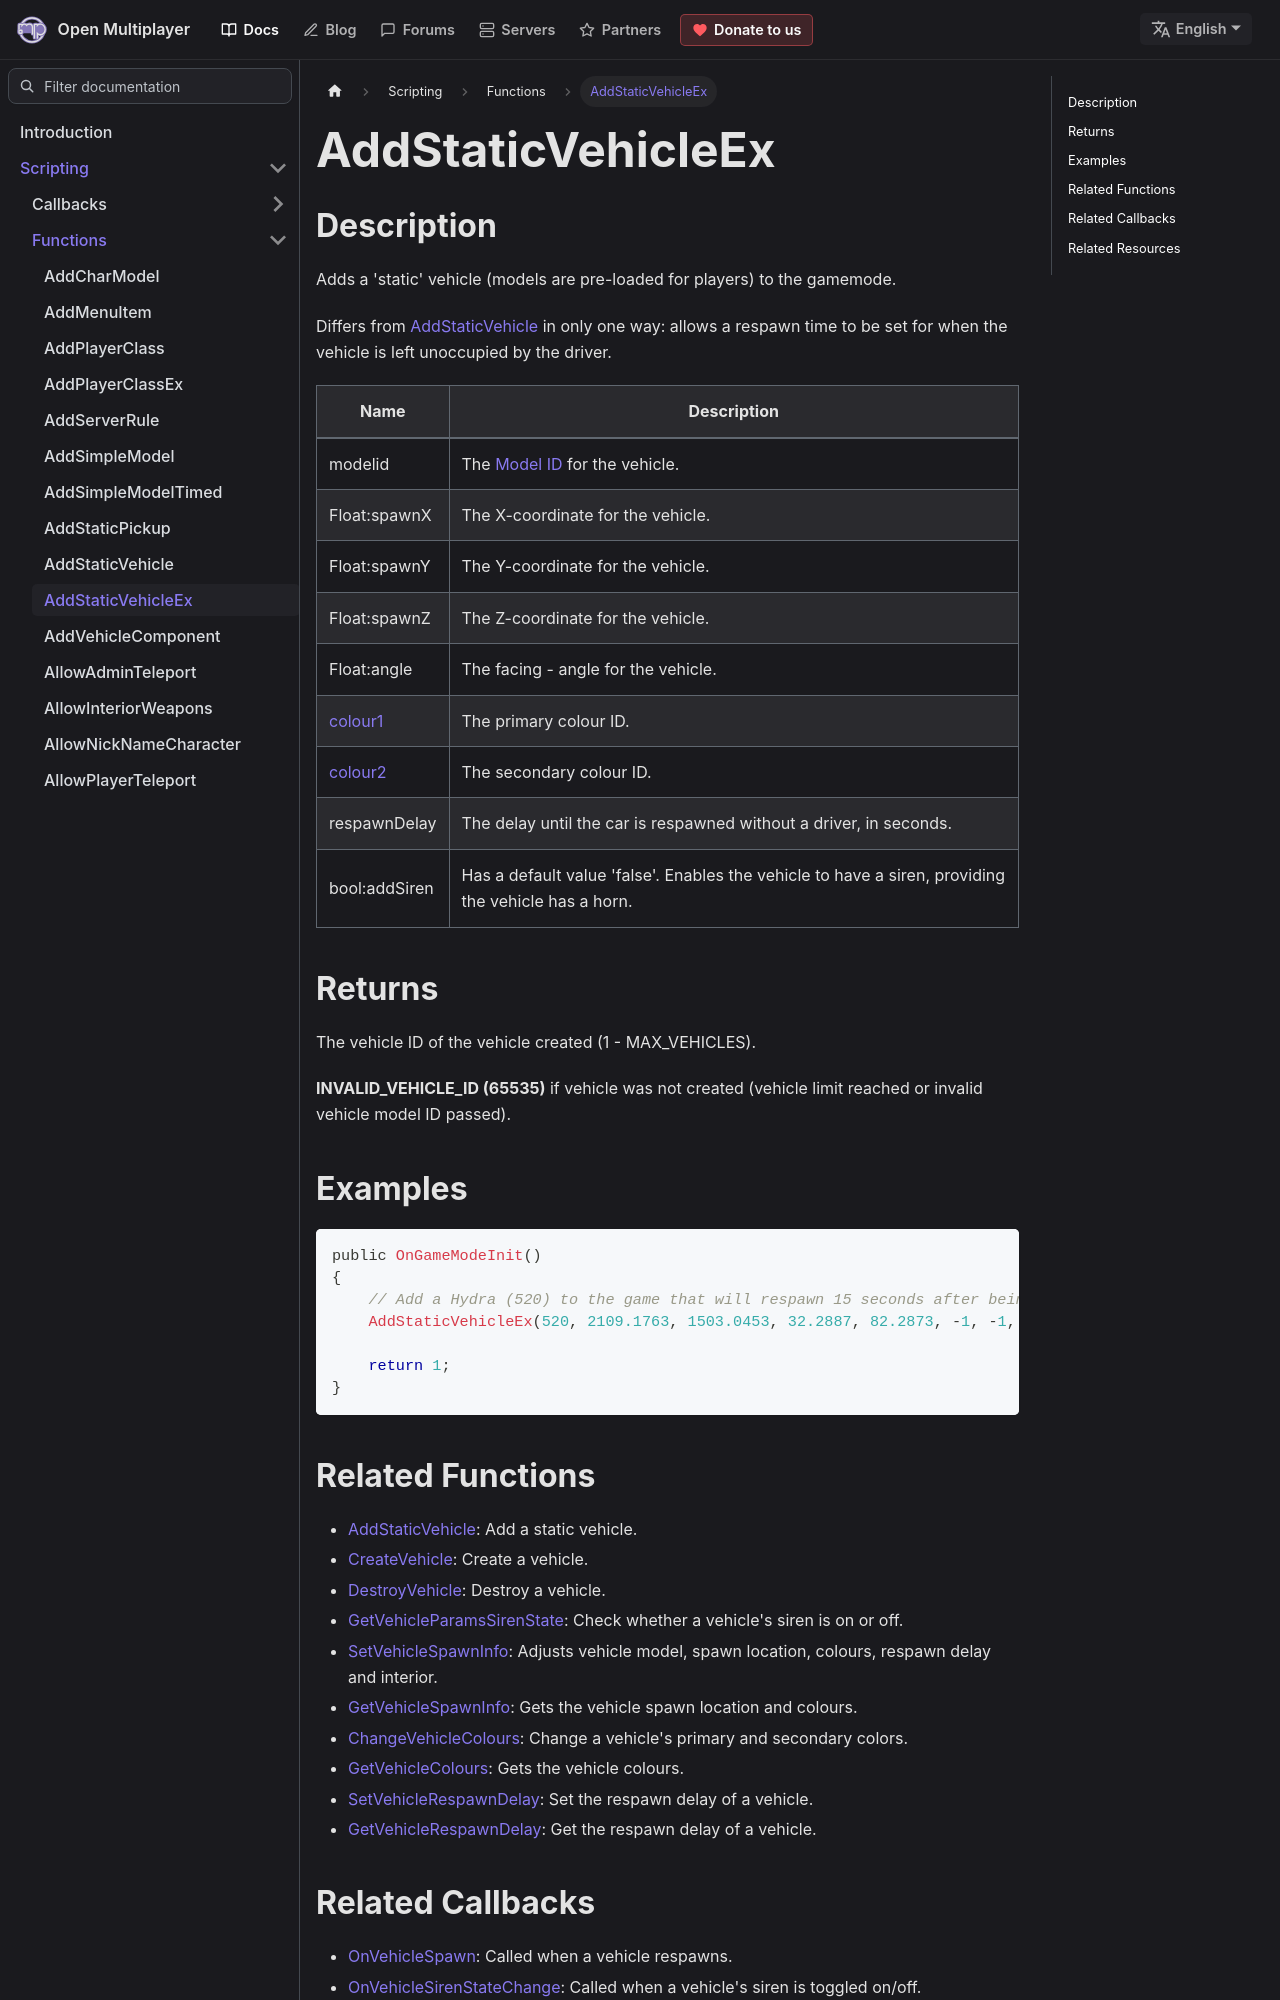

repository: openmultiplayer/web · page: docs/scripting/functions/AddStaticVehicleEx.html · generator: docusaurus

---
title: AddStaticVehicleEx
sidebar_label: AddStaticVehicleEx
description: Adds a 'static' vehicle (models are pre-loaded for players) to the gamemode.
tags: ["vehicle"]
---

## Description

Adds a 'static' vehicle (models are pre-loaded for players) to the gamemode.

Differs from [AddStaticVehicle](AddStaticVehicle) in only one way: allows a respawn time to be set for when the vehicle is left unoccupied by the driver.

| Name                                   | Description                                                                                         |
| -------------------------------------- | --------------------------------------------------------------------------------------------------- |
| modelid                                | The [Model ID](../resources/vehicleid) for the vehicle.                                             |
| Float:spawnX                           | The X-coordinate for the vehicle.                                                                   |
| Float:spawnY                           | The Y-coordinate for the vehicle.                                                                   |
| Float:spawnZ                           | The Z-coordinate for the vehicle.                                                                   |
| Float:angle                            | The facing - angle for the vehicle.                                                                 |
| [colour1](../resources/vehiclecolorid) | The primary colour ID.                                                                              |
| [colour2](../resources/vehiclecolorid) | The secondary colour ID.                                                                            |
| respawnDelay                           | The delay until the car is respawned without a driver, in seconds.                                  |
| bool:addSiren                          | Has a default value 'false'. Enables the vehicle to have a siren, providing the vehicle has a horn. |

## Returns

The vehicle ID of the vehicle created (1 - MAX_VEHICLES).

**INVALID_VEHICLE_ID (65535)** if vehicle was not created (vehicle limit reached or invalid vehicle model ID passed).

## Examples

```c
public OnGameModeInit()
{
    // Add a Hydra (520) to the game that will respawn 15 seconds after being left
    AddStaticVehicleEx(520, 2109.1763, 1503.0453, 32.2887, 82.2873, -1, -1, 15);

    return 1;
}
```
